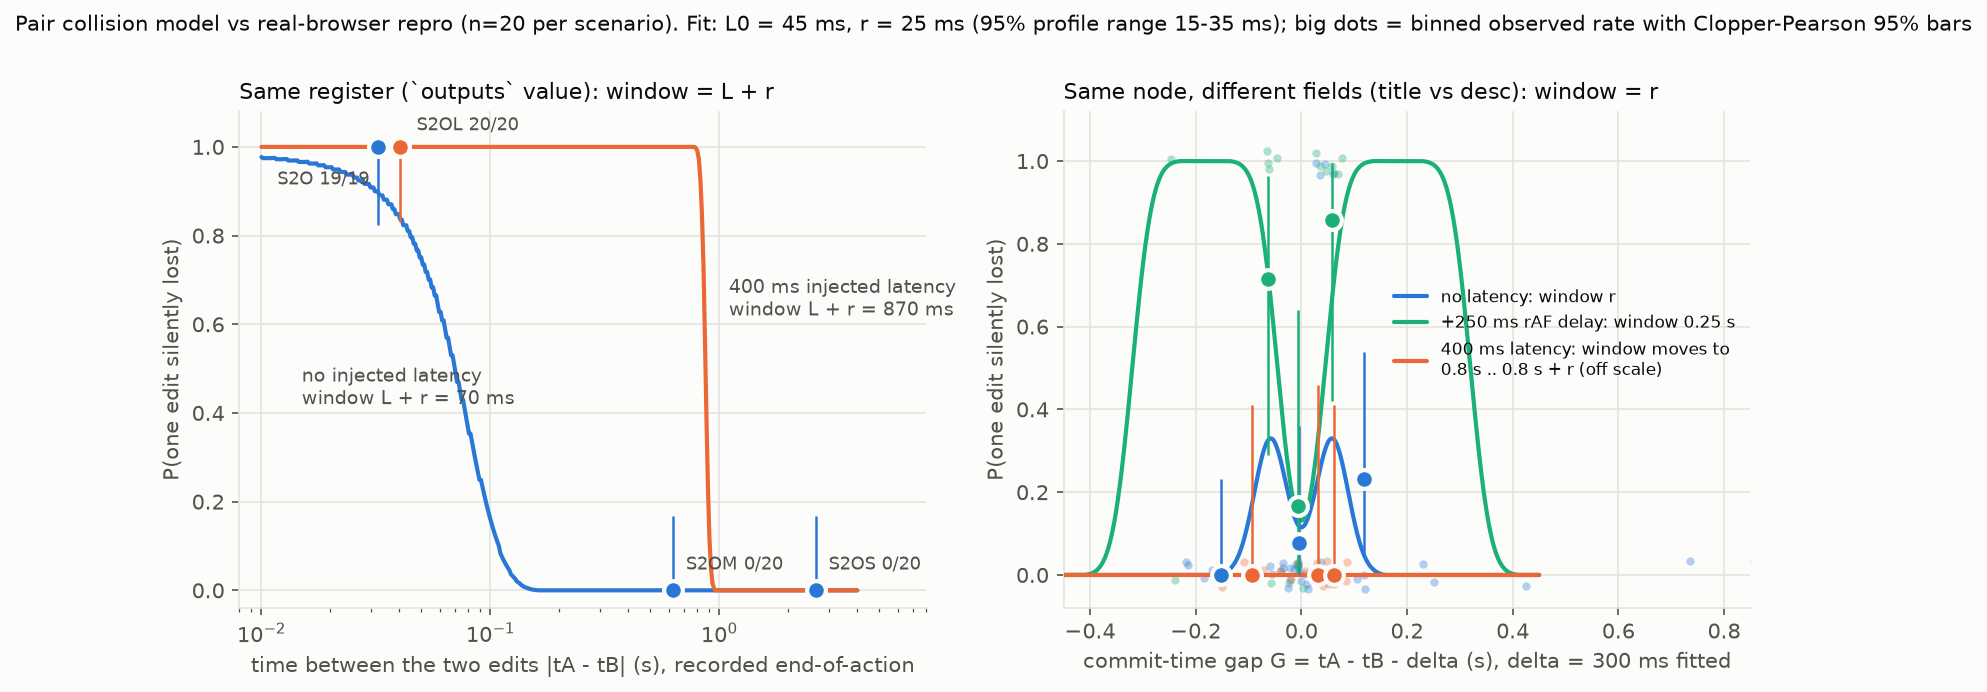

The file beside this chart, header and first rows:
scenario, kind, x_median_gap, k, n, cp_lo, cp_hi
S2O, lww, 0.03217, 19, 19, 0.8235, 1.0
S2OM, lww, 0.6297, 0, 20, 0.0, 0.1684
S2OS, lww, 2.645, 0, 20, 0.0, 0.1684
S2OL, lww, 0.04026, 20, 20, 0.8316, 1.0
S1N+S1N-quiet, diff, -0.152, 0, 14, 0.0, 0.2316
S1N+S1N-quiet, diff, -0.005041, 1, 13, 0.001946, 0.3603
S1N+S1N-quiet, diff, 0.1187, 3, 13, 0.05038, 0.5381
S1NR, diff, -0.06388, 5, 7, 0.2904, 0.9633
S1NR, diff, -0.006208, 1, 6, 0.004211, 0.6412
S1NR, diff, 0.05716, 6, 7, 0.4213, 0.9964
S1NL, diff, -0.09308, 0, 7, 0.0, 0.4096
S1NL, diff, 0.03208, 0, 6, 0.0, 0.4593
S1NL, diff, 0.06235, 0, 7, 0.0, 0.4096
